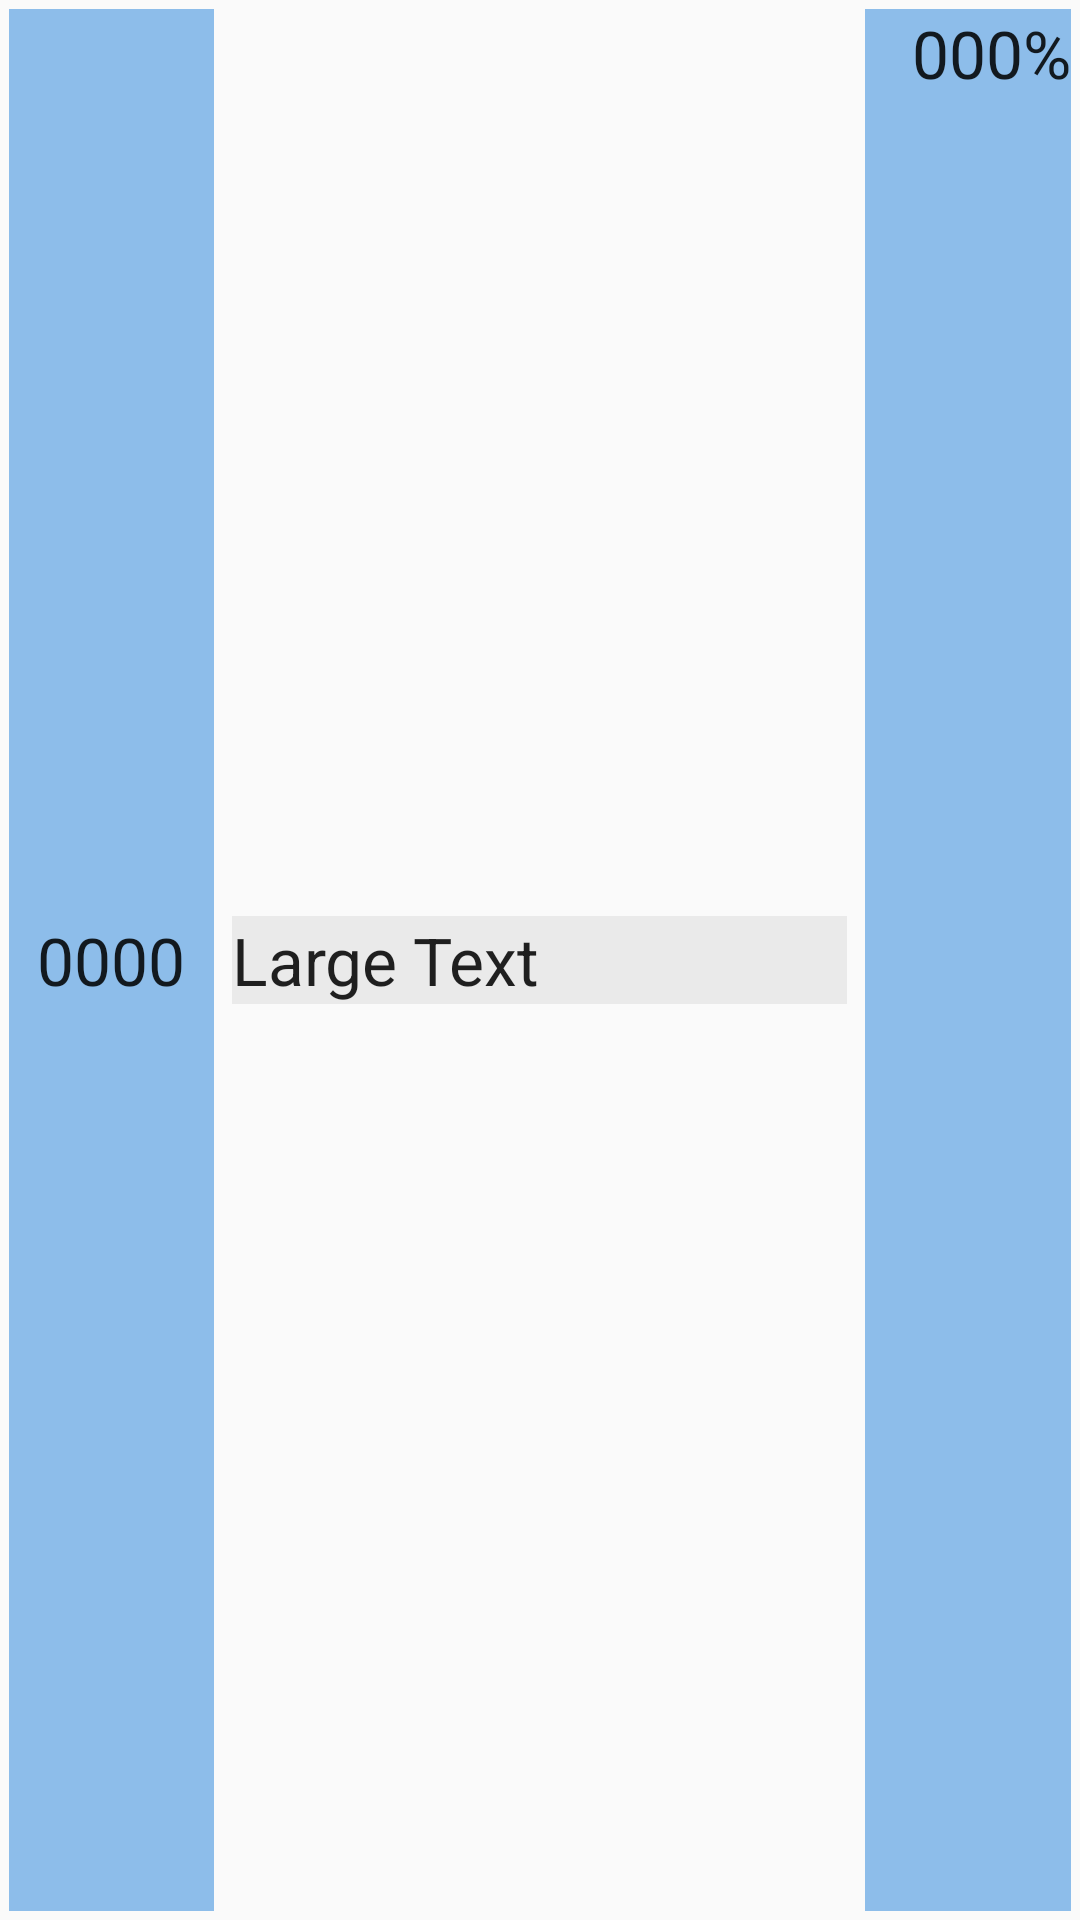

Produce the Android XML layout that renders to this screen, including the resource entries it uses.
<!-- AndroidManifest.xml: application theme Theme.AppCompat.Light.NoActionBar -->
<!-- res/layout/resumen.xml -->
<?xml version="1.0" encoding="utf-8"?>
<LinearLayout xmlns:android="http://schemas.android.com/apk/res/android"
    android:layout_width="match_parent"
    android:layout_height="wrap_content"
    android:orientation="horizontal" >

    <TextView
        android:id="@+id/tv_cantidad"
        android:layout_width="0dp"
        android:layout_height="match_parent"
        android:layout_margin="3dp"
        android:layout_weight=".20"
        android:background="#8dbdea"
        android:text="0000"
        android:gravity="center"
        android:textAppearance="?android:attr/textAppearanceLarge" />

    <TextView
        android:id="@+id/tv_descripcion"
        android:layout_width="0dp"
        android:layout_height="wrap_content"
        android:layout_weight=".60"
        android:layout_margin="3dp"
        android:background="#eaeaea"
        android:text="Large Text"
        android:textAppearance="?android:attr/textAppearanceLarge" />

    <TextView
        android:id="@+id/tv_porcentaje"
        android:layout_width="0dp"
        android:layout_height="match_parent"
        android:layout_margin="3dp"
        android:layout_weight=".20"
        android:background="#8dbdea"
        android:text="000%"
        android:gravity="right"
        android:textAppearance="?android:attr/textAppearanceLarge" />

</LinearLayout>
<!-- resources referenced by this layout -->
<resources>

</resources>
